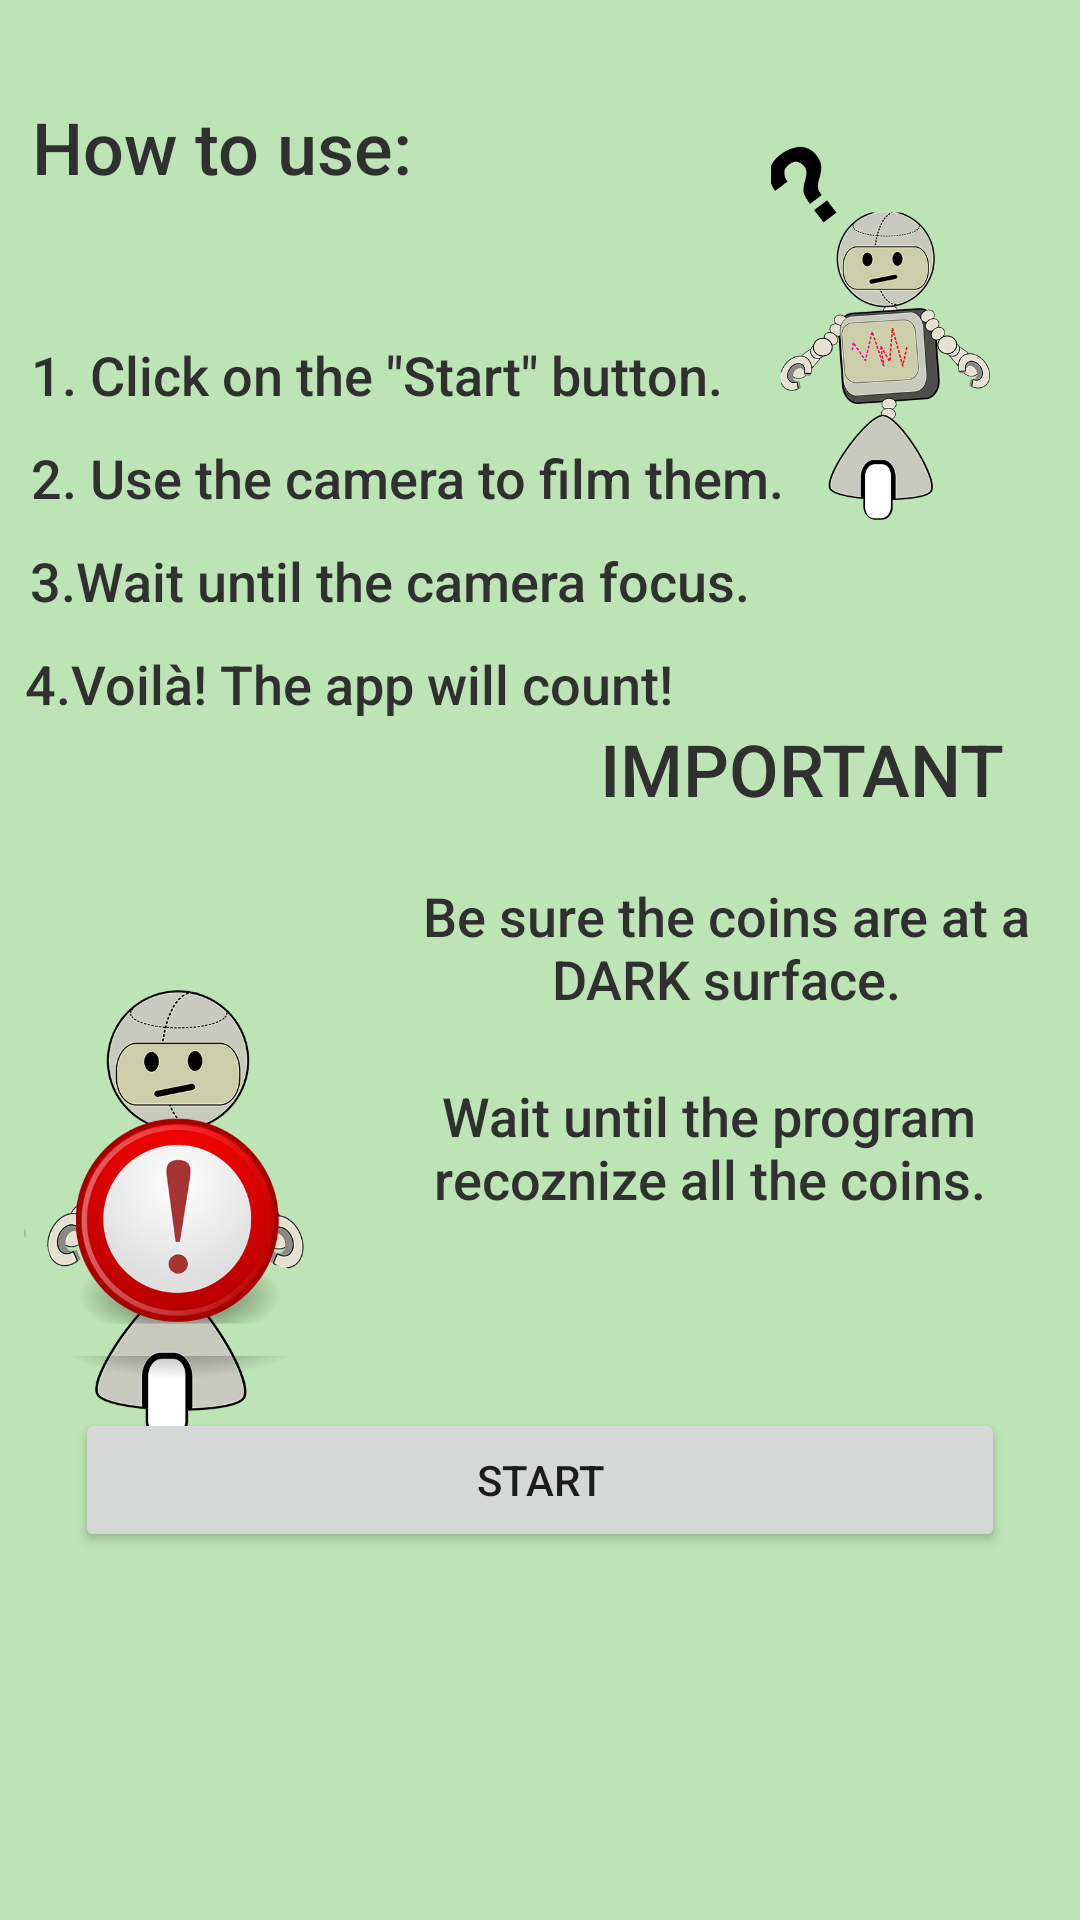

The Android layout XML behind this screen, and the referenced resources:
<!-- AndroidManifest.xml: application theme AppTheme -->
<!-- res/layout/counter.xml -->
<?xml version="1.0" encoding="utf-8"?>
<android.support.constraint.ConstraintLayout
    xmlns:android="http://schemas.android.com/apk/res/android"
    xmlns:tools="http://schemas.android.com/tools"
    xmlns:app="http://schemas.android.com/apk/res-auto"
    android:layout_width="match_parent"
    android:layout_height="match_parent"
    tools:context=".CounterFragment">

    <TextView
        android:id="@+id/textView_manual_6"
        android:layout_width="239dp"
        android:layout_height="62dp"
        android:layout_marginEnd="4dp"
        android:fontFamily="sans-serif-medium"
        android:gravity="center"
        android:text="Wait until the program recoznize all the coins."
        android:textColor="#303030"
        android:textSize="18sp"
        app:layout_constraintEnd_toEndOf="parent"
        app:layout_constraintTop_toBottomOf="@+id/textView_manual_5" />

    <TextView
        android:id="@+id/textView_manual_4"
        android:layout_width="wrap_content"
        android:layout_height="wrap_content"
        android:layout_marginTop="55dp"
        android:layout_marginEnd="25dp"
        android:fontFamily="sans-serif-medium"
        android:gravity="center"
        android:text="IMPORTANT"
        android:textColor="#303030"
        android:textSize="24sp"
        app:layout_constraintEnd_toEndOf="parent"
        app:layout_constraintTop_toBottomOf="@+id/imageView3" />

    <TextView
        android:id="@+id/textView_manual_5"
        android:layout_width="236dp"
        android:layout_height="71dp"
        android:layout_marginTop="8dp"
        android:fontFamily="sans-serif-medium"
        android:gravity="center"
        android:text="Be sure the coins are at a DARK surface."
        android:textColor="#303030"
        android:textSize="18sp"
        app:layout_constraintEnd_toEndOf="parent"
        app:layout_constraintTop_toBottomOf="@+id/textView_manual_4" />

    <TextView
        android:id="@+id/textView_manual_2"
        android:layout_width="wrap_content"
        android:layout_height="wrap_content"
        android:layout_marginStart="10dp"
        android:layout_marginBottom="10dp"
        android:fontFamily="sans-serif-medium"
        android:gravity="center"
        android:text="3.Wait until the camera focus."
        android:textColor="#303030"
        android:textSize="18sp"
        app:layout_constraintBottom_toTopOf="@+id/textView_manual_3"
        app:layout_constraintStart_toStartOf="parent" />

    <TextView
        android:id="@+id/textView_manual_3"
        android:layout_width="wrap_content"
        android:layout_height="wrap_content"
        android:layout_marginStart="8dp"
        android:layout_marginBottom="90dp"
        android:fontFamily="sans-serif-medium"
        android:gravity="center"
        android:text="4.Voilà! The app will count!"
        android:textColor="#303030"
        android:textSize="18sp"
        app:layout_constraintBottom_toTopOf="@+id/imageView4"
        app:layout_constraintStart_toStartOf="parent" />

    <TextView
        android:id="@+id/textView_manual_"
        android:layout_width="wrap_content"
        android:layout_height="wrap_content"
        android:layout_marginStart="10dp"
        android:layout_marginBottom="10dp"
        android:fontFamily="sans-serif-medium"
        android:gravity="center"
        android:text="2. Use the camera to film them."
        android:textColor="#303030"
        android:textSize="18sp"
        app:layout_constraintBottom_toTopOf="@+id/textView_manual_2"
        app:layout_constraintStart_toStartOf="parent" />

    <Button
        android:id="@+id/button_start"
        android:layout_width="0dp"
        android:layout_height="wrap_content"
        android:layout_marginStart="25dp"
        android:layout_marginEnd="25dp"
        android:layout_marginBottom="25dp"
        android:text="start"
        app:layout_constraintBottom_toBottomOf="parent"
        app:layout_constraintEnd_toEndOf="parent"
        app:layout_constraintStart_toStartOf="parent"
        app:layout_constraintTop_toBottomOf="@+id/textView_manual_6"
        app:layout_constraintVertical_bias="0.365" />

    <TextView
        android:id="@+id/textView_counter_manual"
        android:layout_width="128dp"
        android:layout_height="64dp"
        android:layout_marginStart="10dp"
        android:layout_marginBottom="15dp"
        android:fontFamily="sans-serif-medium"
        android:gravity="center"
        android:text="How to use:"
        android:textColor="#303030"
        android:textSize="24sp"
        app:layout_constraintBottom_toTopOf="@+id/textView_manual_1"
        app:layout_constraintStart_toStartOf="parent"
        app:layout_constraintTop_toTopOf="parent" />

    <TextView
        android:id="@+id/textView_manual_1"
        android:layout_width="wrap_content"
        android:layout_height="wrap_content"
        android:layout_marginStart="10dp"
        android:layout_marginBottom="10dp"
        android:fontFamily="sans-serif-medium"
        android:gravity="center"
        android:text='1. Click on the "Start" button.'
        android:textColor="#303030"
        android:textSize="18sp"
        app:layout_constraintBottom_toTopOf="@+id/textView_manual_"
        app:layout_constraintStart_toStartOf="parent" />

    <ImageView
        android:id="@+id/imageView3"
        android:layout_width="130dp"
        android:layout_height="150dp"
        android:layout_marginTop="35dp"
        android:src="@drawable/robothowto"
        app:layout_constraintEnd_toEndOf="parent"
        app:layout_constraintTop_toTopOf="parent" />

    <ImageView
        android:id="@+id/imageView4"
        android:layout_width="130dp"
        android:layout_height="150dp"
        android:layout_marginStart="16dp"
        android:layout_marginBottom="160dp"
        android:src="@drawable/robotimportant"
        app:layout_constraintBottom_toBottomOf="parent"
        app:layout_constraintEnd_toStartOf="@+id/textView_manual_6"
        app:layout_constraintHorizontal_bias="0.772"
        app:layout_constraintStart_toStartOf="parent" />

</android.support.constraint.ConstraintLayout>
<!-- resources referenced by this layout -->
<resources>
  <!-- drawable robothowto: png bitmap (drawable, 68561 bytes) -->
  <!-- drawable robotimportant: png bitmap (drawable, 99708 bytes) -->
  <style name="AppTheme" parent="Theme.AppCompat.Light.DarkActionBar">
          <item name="colorPrimary">@color/colorPrimary</item>
          <item name="colorPrimaryDark">@color/colorPrimaryDark</item>
          <item name="colorAccent">@color/colorAccent</item>
          <item name="android:windowBackground">@color/colorlight</item>
      </style>
  <color name="colorPrimary">#008577</color>
  <color name="colorPrimaryDark">#00574B</color>
  <color name="colorAccent">#D81B60</color>
  <color name="colorlight">#bce4b4</color>
</resources>
